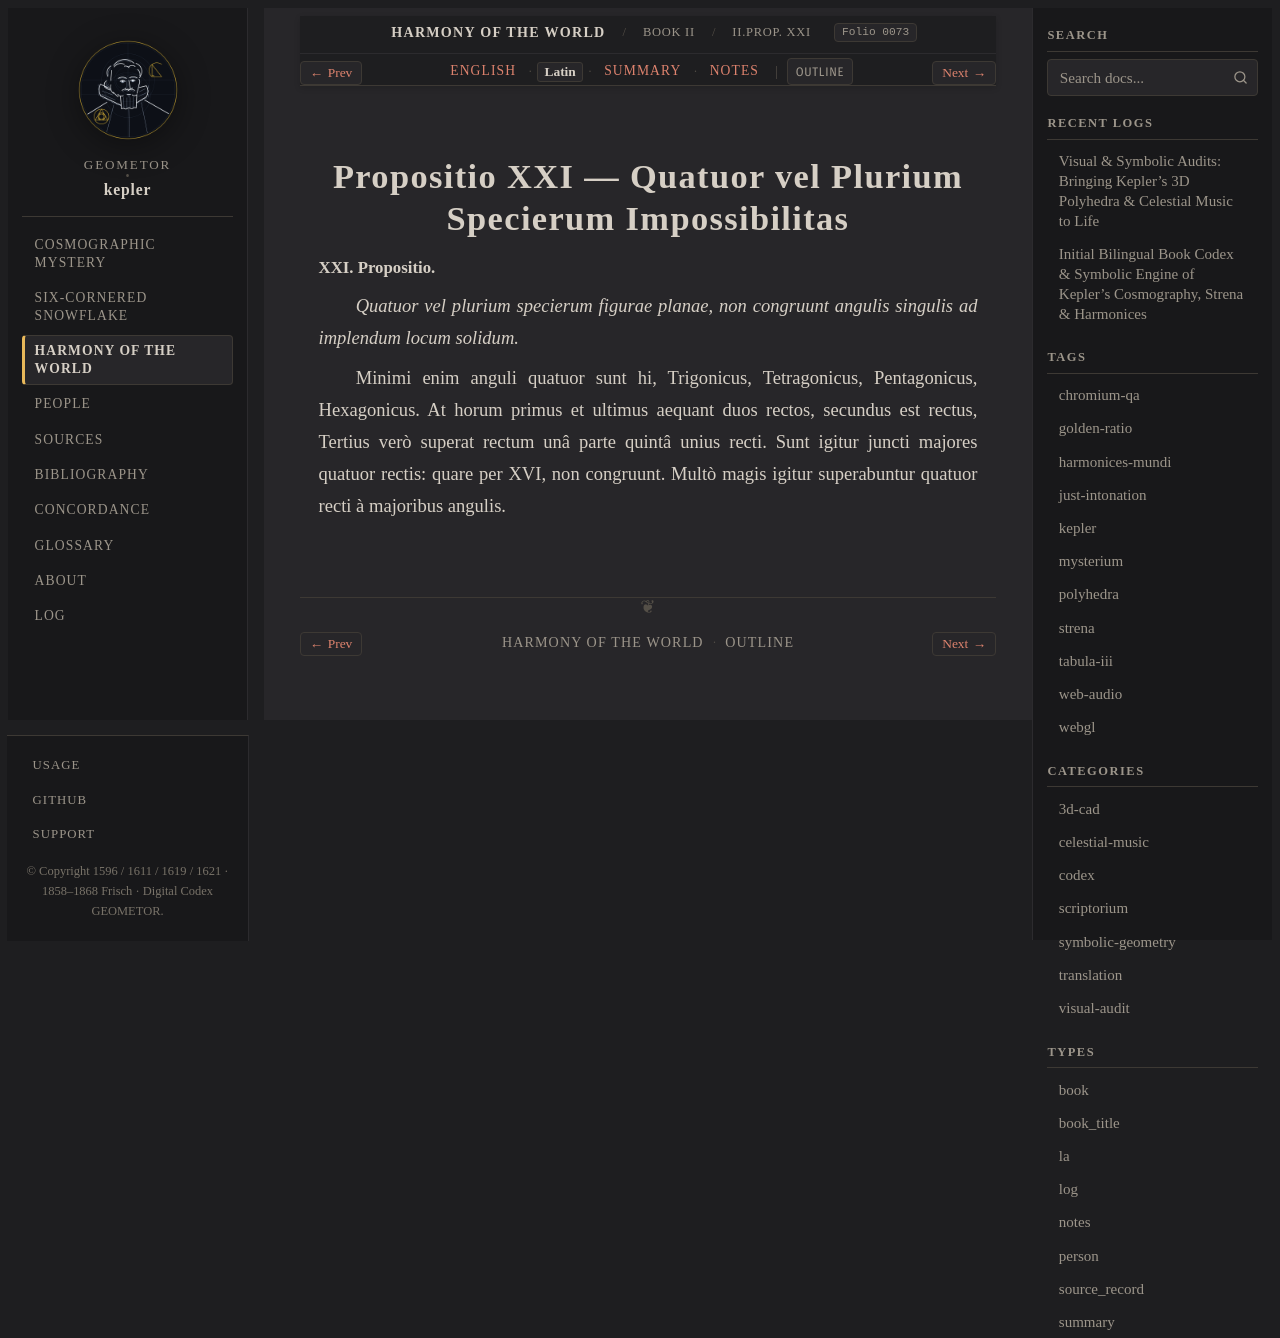

repository: geometor/kepler · page: harmonices_mundi/liber_ii/prop_21/la.html · generator: sphinx

:type: la
:layout: book
:canonical_id: II.Prop. XXI
:order: 10
:folio: harmonices_mundi:0073

.. _hm-liber-ii-prop_21-la:

Propositio XXI — Quatuor vel Plurium Specierum Impossibilitas
=============================================================

.. folio:: harmonices_mundi:0073
   :page: p. 57

.. rst-class:: latin-source

**XXI. Propositio.**

*Quatuor vel plurium specierum figurae planae, non congruunt angulis singulis ad implendum locum solidum.*

Minimi enim anguli quatuor sunt hi, Trigonicus, Tetragonicus, Pentagonicus, Hexagonicus. At horum primus et ultimus aequant duos rectos, secundus est rectus, Tertius verò superat rectum unâ parte quintâ unius recti. Sunt igitur juncti majores quatuor rectis: quare per XVI, non congruunt. Multò magis igitur superabuntur quatuor recti à majoribus angulis.
